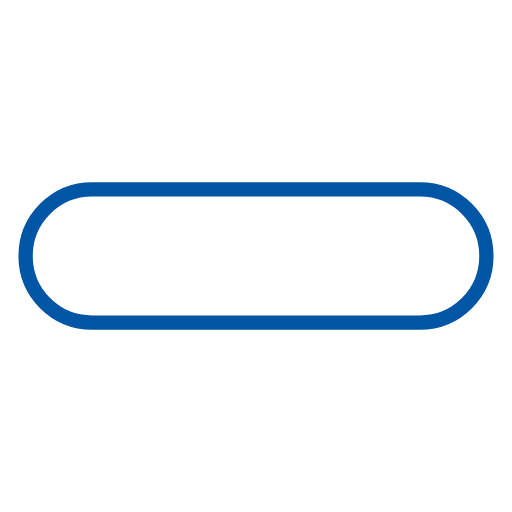
t = 0.00 s
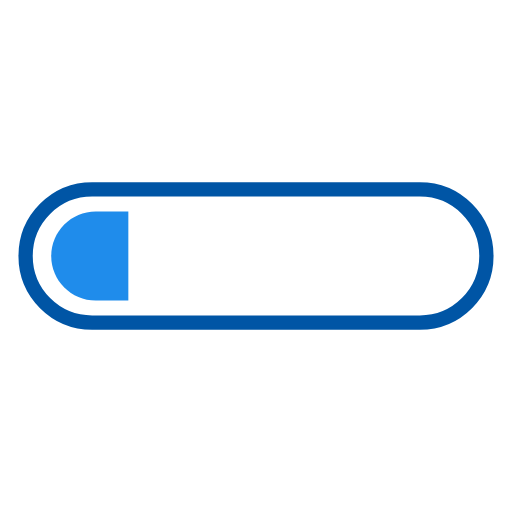
t = 0.19 s
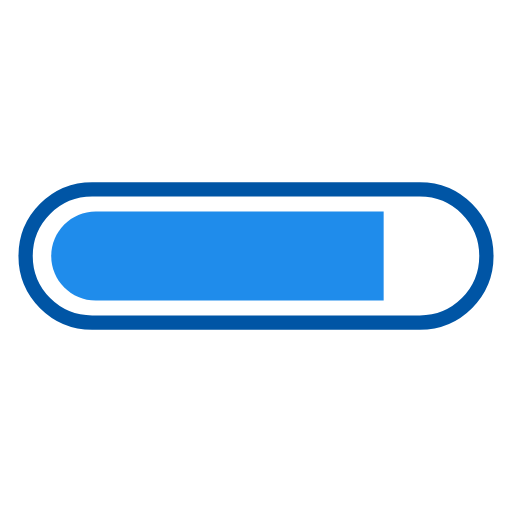
t = 0.56 s
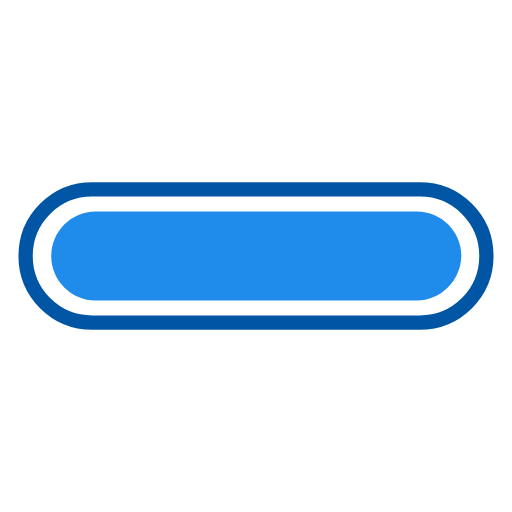
t = 0.75 s
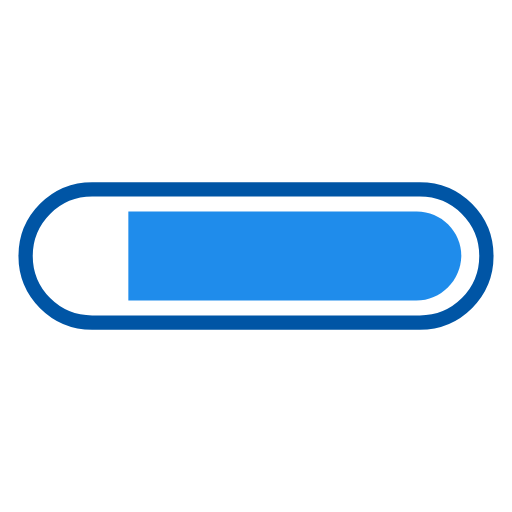
t = 0.94 s
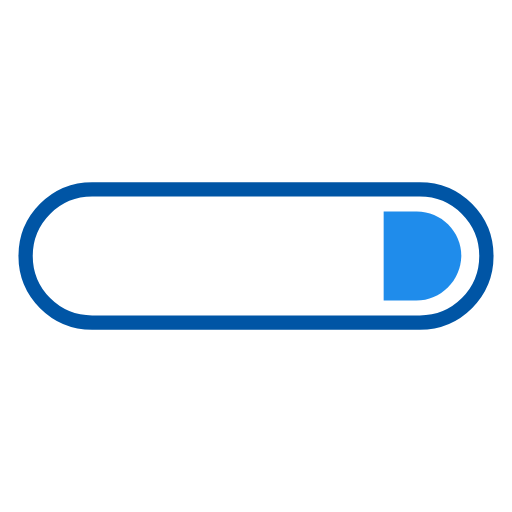
t = 1.31 s

The animated SVG that drew these frames (rendered in a browser with its animation timeline set to each time). Animation: 2 SMIL elements (animate=2); one cycle of 1.50 s, repeats indefinitely.

<svg width="64px"  height="64px"  xmlns="http://www.w3.org/2000/svg" viewBox="0 0 100 100" preserveAspectRatio="xMidYMid" class="lds-progress" style="background: none;"><defs><clipPath ng-attr-id="{{config.cpid}}" x="0" y="0" width="100" height="100" id="lds-progress-cpid-8c782c0adc8f3"><rect x="0" y="0" width="79.9888" height="100"><animate attributeName="width" calcMode="linear" values="0;100;100" keyTimes="0;0.5;1" dur="1.5" begin="0s" repeatCount="indefinite"></animate><animate attributeName="x" calcMode="linear" values="0;0;100" keyTimes="0;0.5;1" dur="1.5" begin="0s" repeatCount="indefinite"></animate></rect></clipPath></defs><path fill="none" ng-attr-stroke="{{config.c1}}" stroke-width="2.7928" d="M82,63H18c-7.2,0-13-5.8-13-13v0c0-7.2,5.8-13,13-13h64c7.2,0,13,5.8,13,13v0C95,57.2,89.2,63,82,63z" stroke="#0055a5"></path><path ng-attr-fill="{{config.c2}}" ng-attr-clip-path="url(#{{config.cpid}})" d="M81.3,58.7H18.7c-4.8,0-8.7-3.9-8.7-8.7v0c0-4.8,3.9-8.7,8.7-8.7h62.7c4.8,0,8.7,3.9,8.7,8.7v0C90,54.8,86.1,58.7,81.3,58.7z" fill="#1f8ceb" clip-path="url(#lds-progress-cpid-8c782c0adc8f3)"></path></svg>
